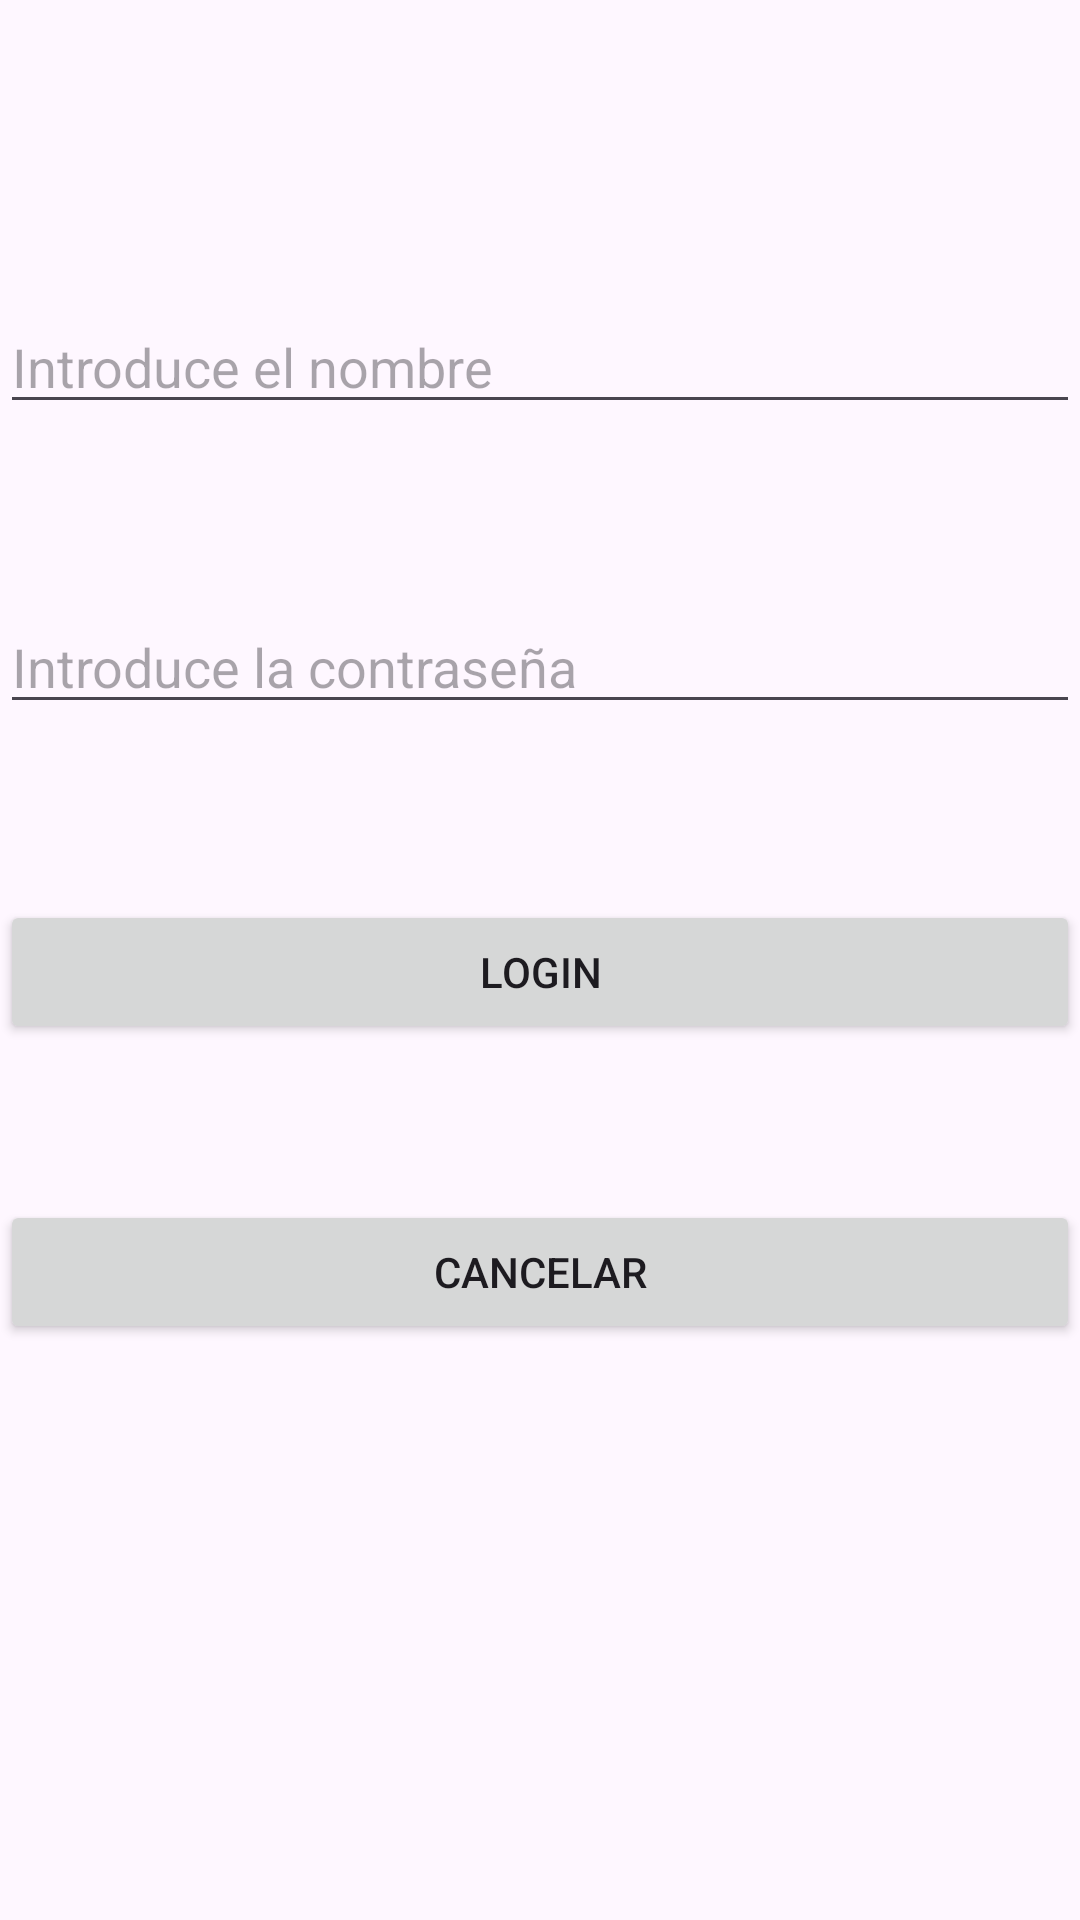

This screen was rendered from an Android layout file. Write that file and the resources it references.
<!-- AndroidManifest.xml: application theme Theme.ExamenAlejandro2EV -->
<!-- res/layout/activity_login.xml -->
<RelativeLayout xmlns:android="http://schemas.android.com/apk/res/android"
    xmlns:tools="http://schemas.android.com/tools"
    android:layout_width="match_parent"
    android:layout_height="match_parent"
    tools:context=".MainActivity">

    <EditText
        android:id="@+id/nombre"
        android:layout_width="match_parent"
        android:layout_height="wrap_content"
        android:layout_marginTop="100dp"
        android:hint="@string/introduceNom" />

    <EditText
        android:id="@+id/contrasena"
        android:layout_width="match_parent"
        android:layout_height="wrap_content"
        android:layout_marginTop="200dp"
        android:hint="@string/introduceContra" />

    <Button
        android:id="@+id/btnLogin"
        android:layout_width="match_parent"
        android:layout_height="wrap_content"
        android:layout_marginTop="300dp"
        android:text="@string/login" />
    <Button
        android:id="@+id/btnCancelar"
        android:layout_width="match_parent"
        android:layout_height="wrap_content"
        android:layout_marginTop="400dp"
        android:text="@string/cancelar" />


</RelativeLayout>
<!-- resources referenced by this layout -->
<resources>
  <string name="cancelar">Cancelar</string>
  <string name="introduceContra">Introduce la contraseña</string>
  <string name="introduceNom">Introduce el nombre</string>
  <string name="login">Login</string>
  <style name="Theme.ExamenAlejandro2EV" parent="Base.Theme.ExamenAlejandro2EV" />
  <style name="Base.Theme.ExamenAlejandro2EV" parent="Theme.Material3.DayNight.NoActionBar">
          
          
      </style>
</resources>
